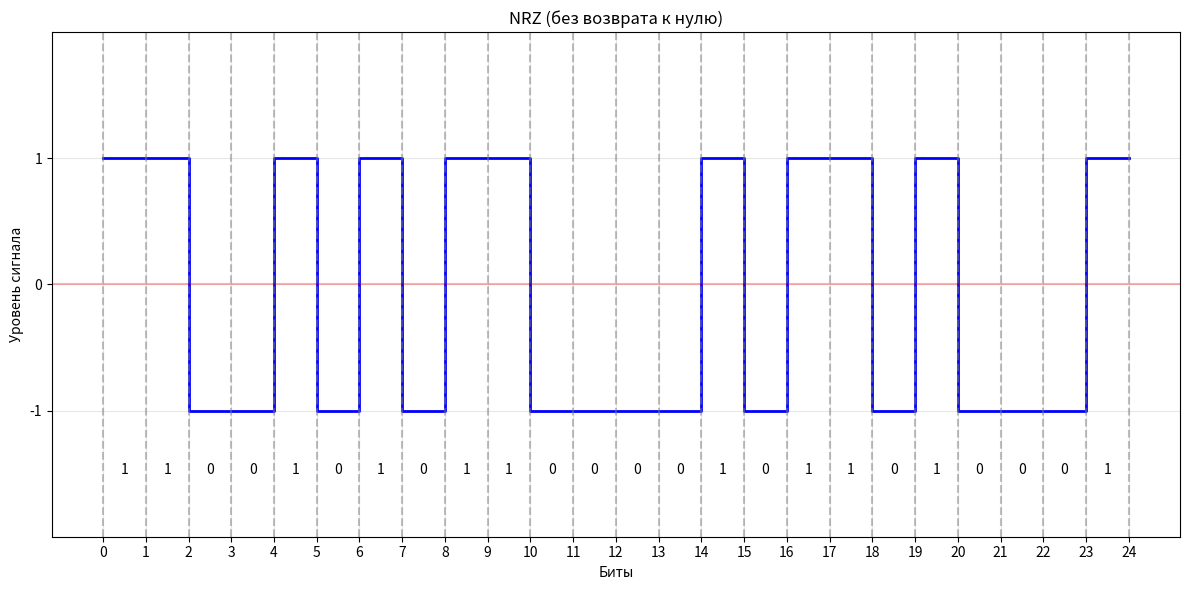

Write the Python code that produced this figure.
import matplotlib.pyplot as plt
import numpy as np

# Сообщение
message = "11001010 11000010 11010001"
message = message.replace(" ", "")  # Удаляем пробелы

# Подготовка данных для графика
bits = len(message)
x = np.zeros(bits * 2)
y = np.zeros(bits * 2)

# Линейное построение графика NRZ
for i in range(bits):
    # Две точки для каждого бита
    x[i*2] = i
    x[i*2+1] = i+1
    
    if message[i] == '1':
        y[i*2] = 1
        y[i*2+1] = 1
    else:  # Если бит = '0'
        y[i*2] = -1
        y[i*2+1] = -1

# Создание графика
plt.figure(figsize=(12, 6))
plt.plot(x, y, 'b-', linewidth=2)

# Горизонтальная линия для нуля
plt.axhline(y=0, color='r', linestyle='-', alpha=0.3)

# Добавление вертикальных линий для обозначения границ битов
for i in range(bits+1):
    plt.axvline(x=i, color='gray', linestyle='--', alpha=0.5)

# Добавление меток битов
for i in range(bits):
    plt.text(i+0.5, -1.5, message[i], horizontalalignment='center')

# Настройка осей
plt.ylim(-2, 2)
plt.yticks([-1, 0, 1], ['-1', '0', '1'])
plt.xticks(range(0, bits+1))

# Подписи
plt.title('NRZ (без возврата к нулю)')
plt.xlabel('Биты')
plt.ylabel('Уровень сигнала')
plt.grid(True, alpha=0.3)

plt.tight_layout()
plt.show()
